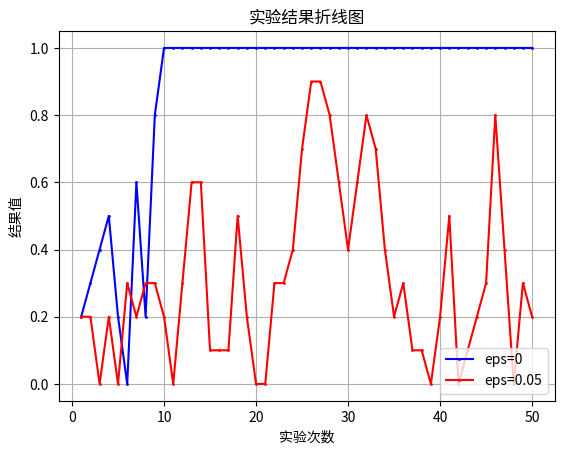

Recreate this plot in Python.
import matplotlib.pyplot as plt
from matplotlib.font_manager import FontProperties
"""
missile 4500 
DQN eps=0 y_1
DQN eps=0.05 y_2
"""
# 设置中文字体
font = FontProperties(fname='SimHei.ttf', size=12)  # 这里需要指定中文字体文件的路径
x=list(range(1,51))
y_1=[0.2,0.3,0.4,0.5,0.2,0,0.6,0.2,0.8]
y_1.extend([1]*41)
y_2=[2,2,0,2,0,3,2,3,3,2,0,3,6,6,1,1,1,5,2,0,0,3,3,4,7,9,9,8,6,4,6,8,7,4,2,3,1,1,0,2,5,0,1,2,3,8,4,0,3,2]
y_2=[i*0.1 for i in y_2]
# 示例数据
# 创建折线图
plt.plot(x, y_1, marker='o', linestyle='-', color='b', label='eps=0',markersize=1)
plt.plot(x, y_2, marker='o', linestyle='-', color='r', label='eps=0.05',markersize=1)
# 添加标题和标签
plt.title('实验结果折线图')
plt.xlabel('实验次数')
plt.ylabel('结果值')
# 添加网格
plt.grid(True)
# 显示图例
plt.legend(loc='lower right')
# 显示图表
plt.show()

